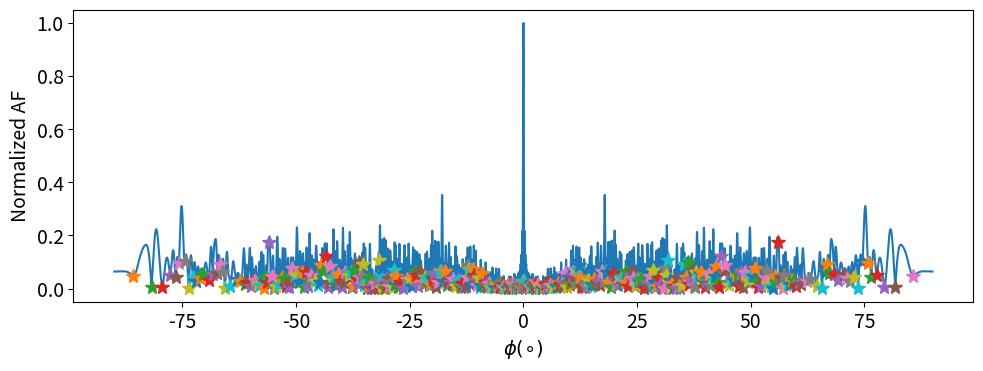

Source code (Python):
import numpy as np
import matplotlib.pyplot as plt
import random
from scipy import signal


def array_factor(xn, varphin, An, wav, resolution):
    k = 2.0*np.pi/wav
    phi = np.linspace(-np.pi/2.0, np.pi/2.0, resolution)
    Etot = np.zeros_like(phi)
    for i in range(len(phi)):
        Etot[i] = abs(np.sum(An*np.exp(1j*(k*xn*np.sin(phi[i])+varphin))))

    return phi* 180 / np.pi, abs(Etot)/np.max(abs(Etot))

def array_plot(x,y):

    fig, ax = plt.subplots(figsize=(12, 4), gridspec_kw={'bottom': 0.15, 'left': 0.15})
    # fig, ax = plt.subplots(figsize=(9, 5), gridspec_kw={'bottom': 0.15, 'left': 0.15})
    ax.plot(x, y, '-')
    x_label = r'$\phi (\circ)$'
    y_label = r'Normalized AF'
    # z_label = r''
    ax.set_xlabel(x_label, fontsize=14)
    ax.set_ylabel(y_label, fontsize=14)
    ax.tick_params(axis='both', which='major', labelsize=14)
    ax.tick_params(axis='both', which='minor', bottom='on')
    # ax.set_ylim([-40, 5])
    # ax.set_xlim([-25, 25])
    # plt.plot(xn)
    # plt.show()



# Press the green button in the gutter to run the script.
if __name__ == '__main__':
    N = 100
    gap = 2.0
    array_equal = np.linspace(0, N-1, N)
    xn_equal = array_equal*gap
    An_equal = np.ones_like(array_equal)
    varphin_equal = np.pi*array_equal*(0.0)

    N_sparse = 100
    # average_gap = 200.0/N_sparse
    xn_sparse = np.linspace(start=0.0, stop=500.0, num=N_sparse, endpoint=True)
    rand = np.random.rand(len(xn_sparse))*4-2
    rand[0] = 0
    rand[-1] = 0
    # xn = xn+rand
    xn_sparse = np.around(xn_sparse+rand, decimals=1)
    print(xn_sparse)



    # An = np.asarray([0.1, 0.2, 0.7, 0.8, 0.9, 0.9, 1.0, 1.0, 1.0, 1.0, 1.0, 1.0, 0.9, 0.8, 0.7, 0.6, 0.5])
    # An = An*len(An)/np.sum(An)
    An_sparse = np.ones_like(xn_sparse)
    varphin_sparse = np.zeros_like(xn_sparse)

    # print(xn)
    resolution = 10000
    wav = 1.55
    phi_equal, E_equal = array_factor(xn_equal, varphin_equal, An_equal, wav, resolution)
    phi_sparse, E_sparse = array_factor(xn_sparse, varphin_sparse, An_sparse, wav, resolution)
    E_equal_log = 10*np.log10(E_equal)
    E_sparse_log = 10 * np.log10(E_sparse)

    num_peak = signal.find_peaks(-E_sparse, distance=1)
    phi_minimuns = phi_sparse[num_peak[0]]
    E_minimuns = E_sparse[num_peak[0]]
    print(np.min(abs(phi_minimuns)))
    # zeorpoints = np.min(normalized_E)

    # array_plot(phi_equal, E_equal_log)
    array_plot(phi_sparse, E_sparse)
    for ii in range(len(num_peak[0])):
        plt.plot(phi_sparse[num_peak[0][ii]], E_sparse[num_peak[0][ii]], '*', markersize=10)
    plt.show()

